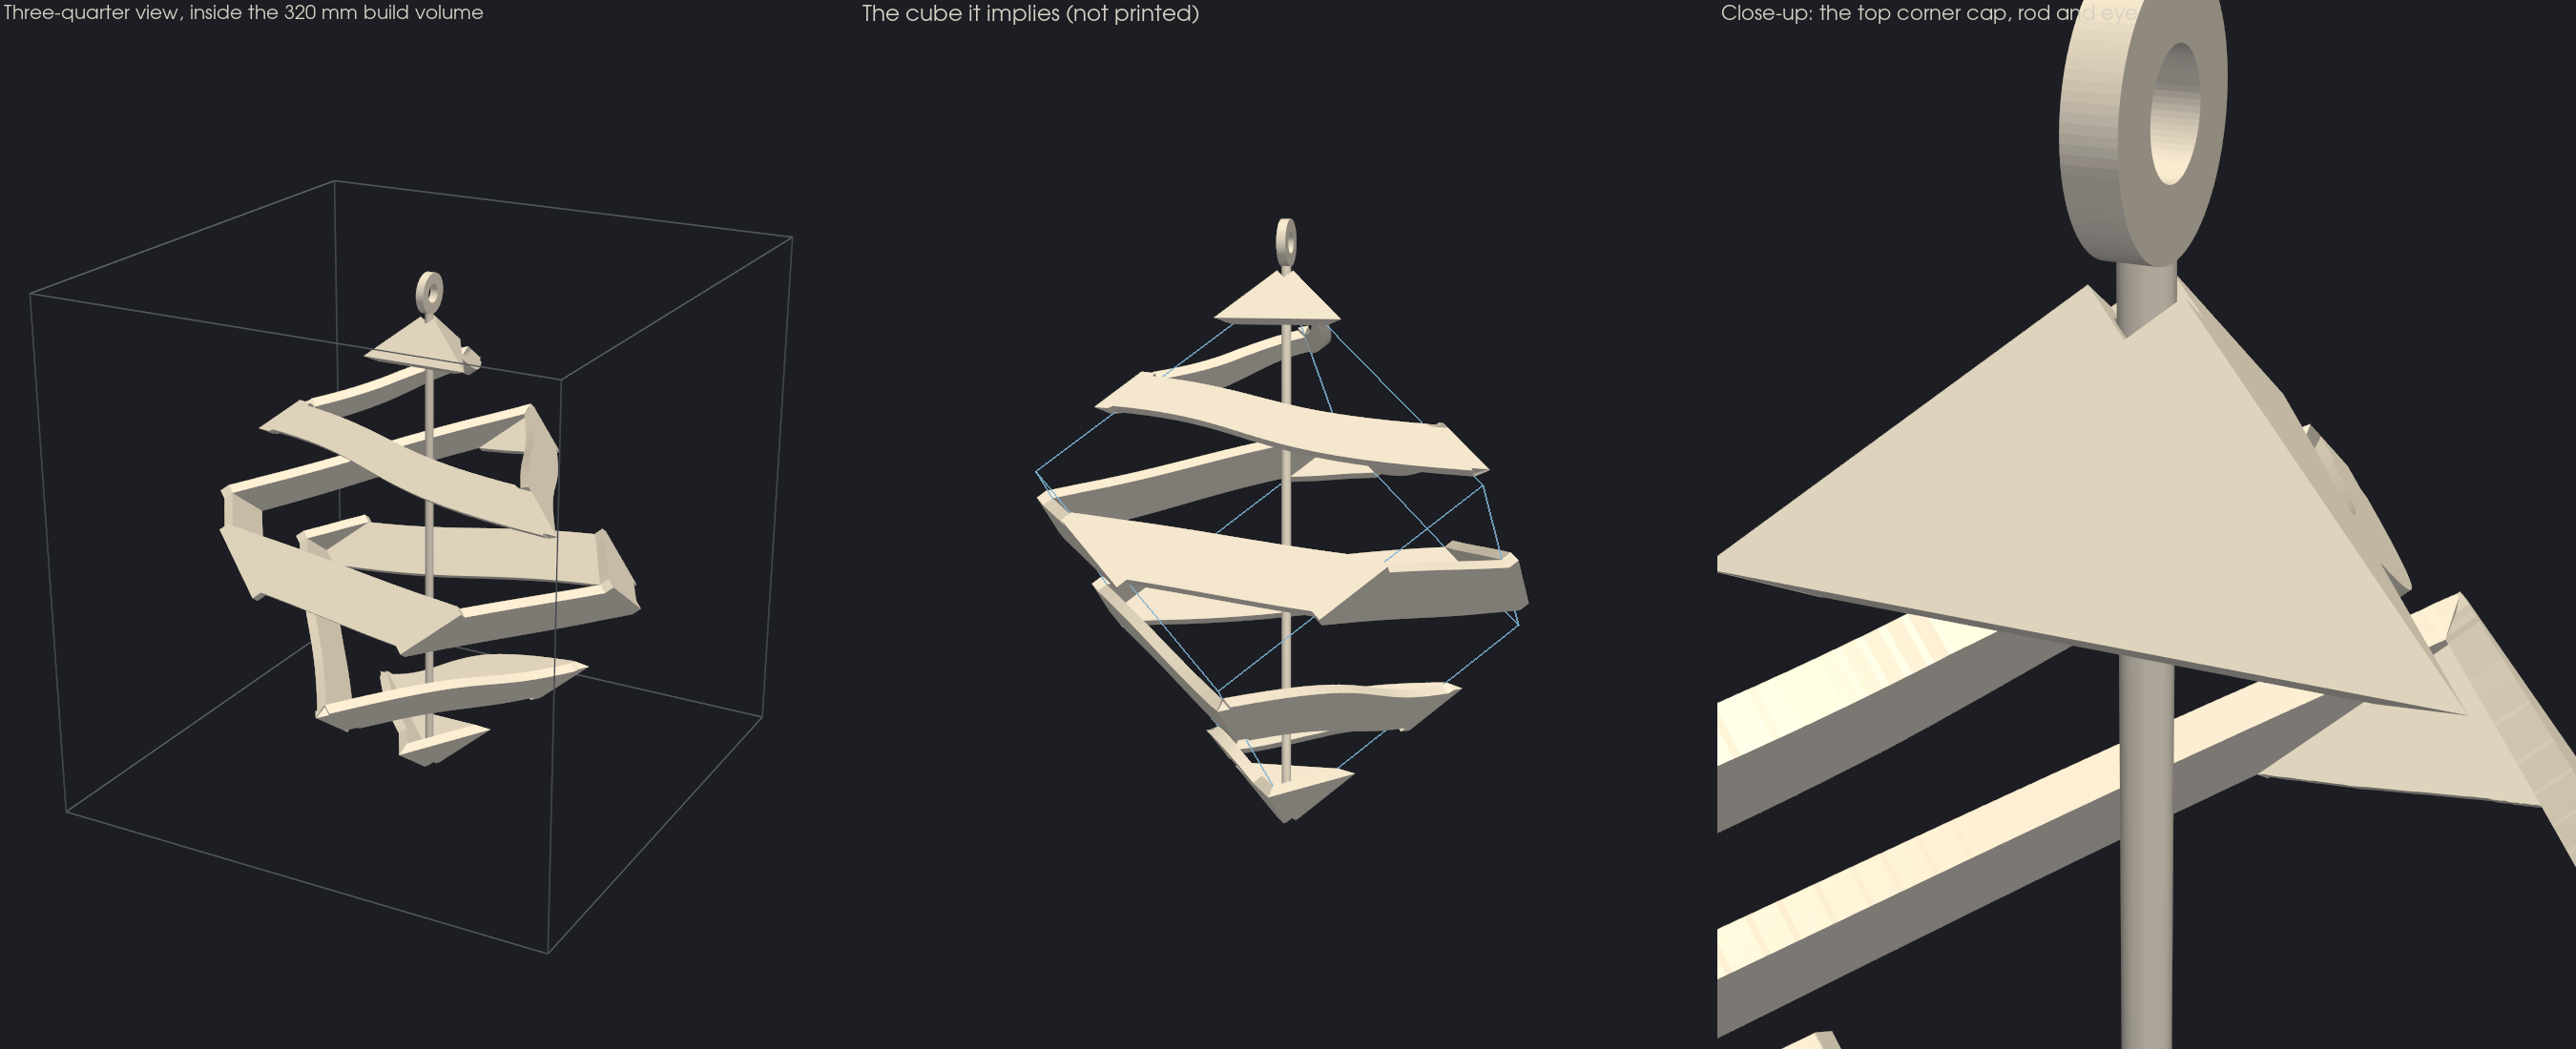

Write the Python code that produced this figure.
#!/usr/bin/env python3
"""Negative Space, tilted cube: the desk ribbon (negative_space_desk.py) wrapped
around an invisible cube balanced on one corner, its body diagonal vertical.

Two opposite corners sit on the axis where the sphere's poles were, so the desk
rod and eye (negative_space_desk_rod.stl) fit unchanged. As on the pyramid
(negative_space_pyramid.py) the ribbon is mapped by height: each latitude of the
sphere is a level of the cube, linear from the top corner to the bottom one, so
every turn is a level triangle near the corners and a level hexagon round the
middle, and never rises again. The cube's six other corners split the diagonal
into thirds, and so the year: Jan - Apr wraps the three upper faces only, May - Aug
all six, Sep - Dec the three lower ones. Every face leans 35.3 deg off vertical,
so no surface of the band is a ceiling.

Thickness is normal to the faces; how a crease is filled depends on the edge. The
three edges from each axis corner lie in the cube's mirror planes, so there each
face carries its own level lines on to the bisector plane and its mirror image
meets it: a true mitre. The six zig-zag middle edges are not mirrors -- the band
crosses them at 45 deg and runs straight on over them unfolded, and for that no
sharp mitre exists (the two faces' band edges would reach the outer corner line
12 mm apart). There the fold is filled square over the stretch the band covers,
as a thick strip bent over the edge would be, and so are middle corners the band
covers. The caps are the two axis corners of the shell itself, cut off along a
level line 20 mm in, so the level band runs straight out of them; the bottom one
is cut flat 4 mm up, for a first layer.

  negative_space_cube.stl   ribbon + both axis corners, printed corner-down as it
                            hangs (brim, a few tree supports for the tall
                            narrow start); takes negative_space_desk_rod.stl
Also writes negative_space_cube.png."""

import math

import manifold3d as mf
import numpy as np
import pyvista as pv
import trimesh
from shapely.geometry import Point, Polygon
from shapely.ops import unary_union

import negative_space_desk as nd
import negative_space_pyramid as npyr
import preview_render as pr
import sag_check

pv.OFF_SCREEN = True

Z_TOP = nd.R                    # corners on the axis at +-R: the desk rod fits
SIDE = 2.0 * Z_TOP / math.sqrt(3.0)
R_IN = SIDE / 2.0               # every face R_IN from the centre
GROW = (R_IN + nd.THICK) / R_IN
SLOPE = math.atan(math.sqrt(2.0))       # every face rises 54.7 deg from horizontal
SCALE = Z_TOP / (math.pi / 2) / math.sin(SLOPE)   # mm of fall line per radian of lat
FOOT = nd.TUBE_BOTTOM - 1.0     # bottom corner cut flat here; rod end 1 mm up inside
H_CAP = 20.0                    # caps: each axis corner of the shell, cut level this far in
H_TRIM = 12.0                   # band ends this far from the axis corners, inside the caps
MIN_HOLE = 100.0                # mm2: smaller holes in a face's footprint are slivers, filled
REACH = 15.0                    # face prisms drawn this far past their edges, then trimmed
WINDOW = math.radians(85.0)     # a face's own level lines are used within this azimuth


def cube():
    """Corners and faces of the cube with its body diagonal along z. Faces 0-2 lean
    outward-up (azimuths 0, 120, 240), 3-5 outward-down (180, 300, 60)."""
    ez = np.array([1.0, 1.0, 1.0]) / math.sqrt(3.0)
    ex = np.array([2.0, -1.0, -1.0]) / math.sqrt(6.0)
    rot = np.vstack([ex, np.cross(ez, ex), ez])
    axes = np.vstack([np.eye(3), -np.eye(3)])
    normals = axes @ rot.T
    signs = np.array(np.meshgrid([-1, 1], [-1, 1], [-1, 1])).T.reshape(-1, 3)
    verts = R_IN * signs @ rot.T
    faces = []
    for a, n in zip(axes, normals):
        ring = [i for i, s in enumerate(signs) if s @ a > 0]
        o, u, v = frame(n)
        ang = [math.atan2((verts[i] - o) @ v, (verts[i] - o) @ u) for i in ring]
        faces.append([ring[k] for k in np.argsort(ang)])
    edges = []
    for f in range(6):
        for g in range(f + 1, 6):
            if abs(normals[f] @ normals[g]) < 1e-9:
                i, j = sorted(set(faces[f]) & set(faces[g]))
                edges.append((i, j, f, g))
    return verts, normals, faces, edges


def frame(n):
    a = np.array([0.0, 0.0, 1.0]) if abs(n[2]) < 0.9 else np.array([1.0, 0.0, 0.0])
    u = np.cross(a, n)
    u /= np.linalg.norm(u)
    return R_IN * n, u, np.cross(n, u)


VERTS, NORMALS, FACES, EDGES = cube()
FRAMES = [frame(n) for n in NORMALS]
AZ = [math.atan2(n[1], n[0]) for n in NORMALS]


def mirror_edge(f, g):
    """Both faces lean the same way: an edge from an axis corner, in a mirror plane."""
    return NORMALS[f][2] * NORMALS[g][2] > 0


def height(lat):
    return Z_TOP * np.asarray(lat) / (np.pi / 2)


def surf(lat, lon):
    """(lat, lon) to the cube: the level at height(lat), met at azimuth lon."""
    lat, lon = np.broadcast_arrays(lat, lon)
    z = height(lat)
    d = np.stack([np.cos(lon), np.sin(lon)], axis=-1)
    h = d @ NORMALS[:, :2].T
    lim = np.where(h > 1e-9, (R_IN - z[..., None] * NORMALS[:, 2]) / np.maximum(h, 1e-9),
                   np.inf)
    rho = np.maximum(lim.min(axis=-1), 0.0)
    return np.stack([rho * np.cos(lon), rho * np.sin(lon), z], axis=-1)


def face_plane(f, lat, lon):
    """Face f's own plane carried on past its edges: each latitude's level line on
    it, met at azimuth lon. On the face itself this is surf()."""
    z = height(lat)
    n = NORMALS[f]
    rho = (R_IN - z * n[2]) / (math.hypot(n[0], n[1]) * np.cos(lon - AZ[f]))
    return np.stack([rho * np.cos(lon), rho * np.sin(lon), z], axis=-1)


def band_t(rib):
    """Path parameters ~1 mm apart, ending H_TRIM from each axis corner."""
    lat, lon = pr.lat_lon(rib.tv)
    p = surf(lat, lon)
    on = np.nonzero(Z_TOP - np.abs(p[:, 2]) >= H_TRIM)[0]
    s = np.r_[0.0, np.cumsum(np.linalg.norm(np.diff(p, axis=0), axis=1))]
    return np.interp(np.linspace(s[on[0]], s[on[-1]], int(s[on[-1]] - s[on[0]]) + 1), s, rib.tv)


def walls(rib, tv):
    """Latitudes of the band's two edges, solved so it is w wide square to its own
    direction, measured over the faces (as negative_space_pyramid.walls)."""
    lat, lon = pr.lat_lon(tv)
    w = rib.width(tv)
    trial = (0.65 * w / SCALE)[:, None] * np.linspace(-1.0, 1.0, npyr.M_TRIAL)[None, :]
    la = np.clip(lat[:, None] + trial, -np.pi / 2, np.pi / 2)
    lo = np.broadcast_to(lon[:, None], la.shape)
    p = surf(la, lo)
    dt = 1e-6
    tan = surf(np.clip(la - np.pi * dt, -np.pi / 2, np.pi / 2),
               lo + 2 * np.pi * pr.N_TURNS * dt) - p
    tan /= np.maximum(np.linalg.norm(tan, axis=-1, keepdims=True), 1e-12)
    t_mid = tan[:, 1:] + tan[:, :-1]
    t_mid /= np.maximum(np.linalg.norm(t_mid, axis=-1, keepdims=True), 1e-12)
    across = np.linalg.norm(np.cross(np.diff(p, axis=1), t_mid), axis=-1)
    dist = np.concatenate([np.zeros((len(tv), 1)), np.cumsum(across, axis=1)], axis=1)
    dist -= dist[:, [npyr.M_TRIAL // 2]]
    off = np.array([np.interp([-0.5 * wi, 0.5 * wi], d, tr)
                    for wi, d, tr in zip(w, dist, trial)])
    return lat[:, None] + off, lon


def to_2d(points, f):
    o, u, v = FRAMES[f]
    q = np.atleast_2d(points) - o
    return np.column_stack([q @ u, q @ v])


def to_3d(xy, f):
    o, u, v = FRAMES[f]
    return o + xy[:, :1] * u + xy[:, 1:] * v


def own_band(f, lat_w, lon):
    """Face f's band along its own level lines, in its 2-D frame."""
    ok = np.cos(lon - AZ[f]) > math.cos(WINDOW)
    polys = []
    for i0, i1 in npyr.runs(ok):
        if i1 - i0 < 2:
            continue
        ring = np.vstack([face_plane(f, lat_w[i0:i1, 0], lon[i0:i1]),
                          face_plane(f, lat_w[i0:i1, 1], lon[i0:i1])[::-1]])
        poly = Polygon(to_2d(ring, f))
        polys.append(poly if poly.is_valid else poly.buffer(0))
    return unary_union(polys)


def edge_zone(f, i, j):
    """The strip of face f's plane beyond its edge i-j, square to it, REACH deep and
    OVERLAP longer than the edge at each end."""
    a, b = to_2d(VERTS[[i, j]], f)
    along = (b - a) / np.linalg.norm(b - a)
    out = np.array([-along[1], along[0]])
    if out @ (a - np.asarray(Polygon(to_2d(VERTS[FACES[f]], f)).centroid.coords)[0]) < 0:
        out = -out
    a, b = a - npyr.OVERLAP * along, b + npyr.OVERLAP * along
    return Polygon([a - npyr.OVERLAP * out, b - npyr.OVERLAP * out,
                    b + REACH * out, a + REACH * out])


def beyond_level(f, z0, up):
    """The part of face f's plane above (up) or below level z0, in its 2-D frame."""
    o, u, v = FRAMES[f]
    grad = np.array([u[2], v[2]])                # height rises along this in the frame
    at = (z0 - o[2]) * grad / (grad @ grad)      # a point on the level line
    along = np.array([-grad[1], grad[0]]) / np.linalg.norm(grad)
    side = (1.0 if up else -1.0) * grad / np.linalg.norm(grad)
    big = 1e3
    return Polygon([at - big * along, at + big * along,
                    at + big * along + big * side, at - big * along + big * side])


def footprint(f, own):
    """Where face f's prism carries plastic, in its 2-D frame: the band, and the caps
    (the face beyond a level line H_CAP from each axis corner), on the face itself
    and, past each mirror edge, along its own level lines on to the bisector. Holes
    a band edge leaves where it grazes a cap's rim are filled."""
    reach = Polygon(to_2d(VERTS[FACES[f]], f)).buffer(npyr.OVERLAP, join_style="mitre")
    for i, j, fa, fb in EDGES:
        if f in (fa, fb) and mirror_edge(fa, fb):
            reach = reach.union(edge_zone(f, i, j))
    caps = beyond_level(f, Z_TOP - H_CAP, True).union(beyond_level(f, H_CAP - Z_TOP, False))
    region = own[f].union(caps).intersection(reach)
    return unary_union([Polygon(g.exterior, [r for r in g.interiors
                                              if Polygon(r).area > MIN_HOLE])
                        for g in getattr(region, "geoms", [region])
                        if g.geom_type == "Polygon"])


def covered(own_f, i, j, f):
    """Stretches of edge i-j the band covers (from face f's band), each OVERLAP longer."""
    from shapely.geometry import LineString
    seg = to_2d(VERTS[[i, j]], f)
    d = seg[1] - seg[0]
    cover = own_f.intersection(LineString(seg))
    for g in getattr(cover, "geoms", [cover]):
        if g.geom_type == "LineString" and g.length > 1e-6:
            s = np.sort((np.asarray(g.coords)[[0, -1]] - seg[0]) @ d / (d @ d))
            s += np.array([-1.0, 1.0]) * npyr.OVERLAP / math.sqrt(d @ d)
            yield VERTS[i] + s[0] * (VERTS[j] - VERTS[i]), VERTS[i] + s[1] * (VERTS[j] - VERTS[i])


def prism(region, f):
    n, (o, u, v) = NORMALS[f], FRAMES[f]
    contours = []
    for g in getattr(region, "geoms", [region]):
        if g.geom_type != "Polygon" or g.area < 1e-6:
            continue
        contours.append(np.asarray(g.exterior.coords)[:-1])
        contours += [np.asarray(r.coords)[:-1] for r in g.interiors]
    solid = mf.Manifold.extrude(mf.CrossSection(contours, mf.FillRule.EvenOdd),
                                nd.THICK + 1.2).translate((0.0, 0.0, -0.2))
    solid = solid.transform(np.column_stack([u, v, n, o]))
    for g in range(6):                           # back to just past each mirror bisector
        if abs(n @ NORMALS[g]) < 1e-9 and mirror_edge(f, g):
            solid = solid.trim_by_plane(npyr.unit(n - NORMALS[g]), -0.03)
    return solid


def ribbon_solid(lat_w, lon):
    """Ribbon + both corner caps: face prisms (caps included, see footprint),
    middle-edge folds and middle-corner fills, clipped to the shell between the
    cube and its THICK-grown copy, bored for the rod and footed. A round cap, as on
    the sphere, would let the level band -- twice as far out at an edge as
    mid-face -- spike out of it at each edge. Also returns the band's area on the
    faces."""
    shell = mf.Manifold.hull_points(VERTS * GROW) - mf.Manifold.hull_points(VERTS)
    own = [own_band(f, lat_w, lon) for f in range(6)]
    area = sum(own[f].intersection(Polygon(to_2d(VERTS[FACES[f]], f))).area for f in range(6))
    parts = [prism(footprint(f, own), f) for f in range(6)]
    for i, j, fa, fb in EDGES:
        if not mirror_edge(fa, fb):
            parts += [npyr.fold(p0, p1, NORMALS[fa], NORMALS[fb])
                      for p0, p1 in covered(own[fa], i, j, fa)]
    for v in range(len(VERTS)):
        fs = [f for f in range(6) if v in FACES[f]]
        if abs(VERTS[v][2]) < Z_TOP - 1.0 and own[fs[0]].contains(Point(to_2d(VERTS[v], fs[0])[0])):
            parts.append(npyr.corner(VERTS[v], [NORMALS[f] for f in fs]))
    z0, z1 = -Z_TOP * GROW - 5.0, Z_TOP * GROW + 5.0
    bore = mf.Manifold.cylinder(z1 - z0, nd.ROD_R + nd.ROD_CLEAR,
                                circular_segments=nd.SEG).translate((0.0, 0.0, z0))
    solid = (shell ^ mf.Manifold.batch_boolean(parts, mf.OpType.Add)) - bore
    return solid.trim_by_plane((0.0, 0.0, 1.0), FOOT), area


def edges():
    lines = np.hstack([[2, i, j] for i, j, _, _ in EDGES])
    return pv.PolyData(VERTS, lines=lines)


def render(meshes, out):
    lo = np.min([m.bounds[0] for m in meshes], axis=0)
    hi = np.max([m.bounds[1] for m in meshes], axis=0)
    box = pv.Box(bounds=(-nd.BED / 2, nd.BED / 2, -nd.BED / 2, nd.BED / 2, lo[2],
                         lo[2] + nd.BED))
    views = [("Three-quarter view, inside the 320 mm build volume", (1.0, 0.55, 0.45), "box"),
             ("The cube it implies (not printed)", (1.0, 0.25, 0.15), "ghost"),
             ("Close-up: the top corner cap, rod and eye", (1.0, 0.4, 0.5), None)]
    pl = pv.Plotter(off_screen=True, shape=(1, 3), window_size=(2700, 1100), border=False)
    c = 0.5 * (lo + hi)
    for col, (title, direction, extra) in enumerate(views):
        pl.subplot(0, col)
        pl.set_background("#1c1e23")
        for m in meshes:
            pl.add_mesh(pv.wrap(m), color="#e8dfcf", specular=0.15, ambient=0.18)
        if extra == "box":
            pl.add_mesh(box, style="wireframe", color="#6f7782", line_width=1.5)
        if extra == "ghost":
            pl.add_mesh(edges(), color="#7fb3d5", line_width=2.0, opacity=0.8)
        pl.camera.up = (0, 0, 1)
        pl.camera.view_angle = 30.0
        if extra is None:                        # close-up on the top corner
            p = np.array([0.0, 0.0, Z_TOP - 15.0])
            pl.camera.focal_point = tuple(p)
            pl.camera.position = tuple(p + 170.0 * npyr.unit(np.asarray(direction, float)))
            pl.reset_camera_clipping_range()
        else:
            d = npyr.unit(np.asarray(direction, float))
            pl.camera.focal_point = tuple(c)
            pl.camera.position = tuple(c + 1500.0 * d)
            pl.reset_camera()
            pl.camera.zoom(1.1)
        pl.add_text(title, position="upper_left", font_size=13, color="#d6d0c4")
    pl.screenshot(out)


def main():
    rib = nd.make_ribbon()
    tv = band_t(rib)
    lat_w, lon = walls(rib, tv)
    solid, area = ribbon_solid(lat_w, lon)
    print(f"solid: genus {solid.genus()} (2 = the rod bore through both caps)")
    npyr.clean(nd.to_trimesh(solid)).export("negative_space_cube.stl")
    ribbon = trimesh.load("negative_space_cube.stl")
    rod = nd.to_trimesh(nd.rod_part())

    edge = np.linalg.norm(VERTS[FACES[0][0]] - VERTS[FACES[0][1]])
    print(f"cube: side {edge:.1f} mm, body diagonal {2 * Z_TOP:.0f} mm, faces "
          f"{math.degrees(SLOPE):.1f} deg from horizontal")
    lat, lon_c = pr.lat_lon(tv)
    s = np.linalg.norm(np.diff(surf(lat, lon_c), axis=0), axis=1)
    w = rib.width(tv)
    print(f"  band area on the faces {area / 100:.0f} cm2 vs width x length "
          f"{(0.5 * (w[1:] + w[:-1]) * s).sum() / 100:.0f} cm2 (caps excluded)")
    nd.report("negative_space_cube.stl", ribbon)
    print(f"  euler {ribbon.euler_number} (genus {(2 - ribbon.euler_number) // 2}); foot "
          f"{FOOT:.0f} mm, rod end {nd.TUBE_BOTTOM:.0f} mm")
    off_bed = ribbon.triangles_center[:, 2] > ribbon.bounds[0, 2] + 0.5
    for deg in (45.0, 60.0):
        down = ribbon.face_normals[:, 2] < -math.sin(math.radians(deg))
        print(f"  {100 * ribbon.area_faces[down & off_bed].sum() / ribbon.area:.1f} % of the "
              f"surface overhangs past {deg:.0f} deg from vertical")
    print(f"  rod + eye vs ribbon: {(solid ^ nd.rod_part()).volume():.2f} mm3 overlap")
    lo = np.minimum(ribbon.bounds[0], rod.bounds[0])
    hi = np.maximum(ribbon.bounds[1], rod.bounds[1])
    print(f"assembled with negative_space_desk_rod.stl: {(hi - lo).round(1)} mm")

    def place(la, lo_, off):
        p = surf(la, lo_)
        return p + off * NORMALS[np.argmax(p @ NORMALS.T, axis=-1)]

    face_normal = lambda p: NORMALS[np.argmax(p @ NORMALS.T, axis=-1)]
    date = lambda t: pr.datetime(pr.YEAR, 1, 1) + pr.timedelta(days=int(t * pr.DAYS))
    for name, kw in [("sphere", {}), ("tilted cube", dict(place=place, normal=face_normal))]:
        r = sag_check.sag(rib, nd.THICK, 2 * nd.ROD_R, **kw)
        print(f"  sag hanging, {name}: ribbon drops {r['sag']:.1f} mm at "
              f"{date(r['t_sag']):%b %d}, rod bows {r['rod_bow']:.1f} mm, peak stress "
              f"{r['sigma']:.2f} MPa, {r['mass']:.0f} g incl. rod")
    render([ribbon, rod], "negative_space_cube.png")
    print("wrote negative_space_cube.png")


if __name__ == "__main__":
    main()
